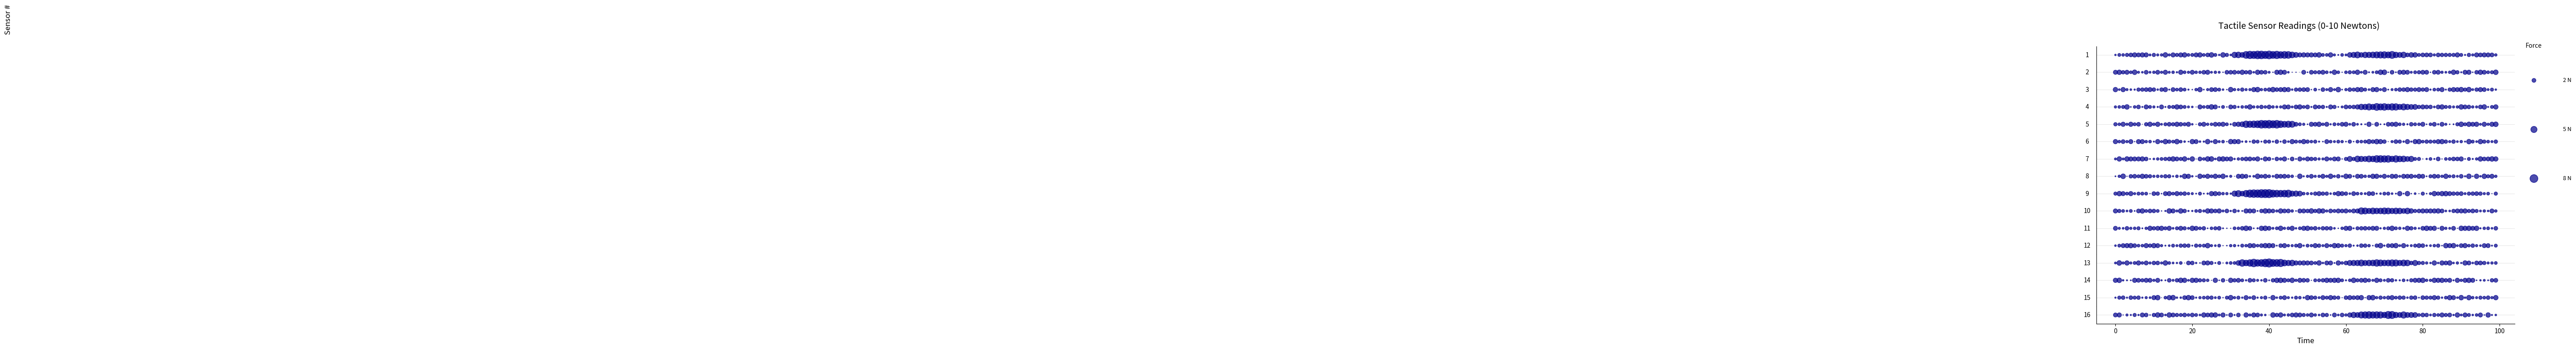

Generate this figure with matplotlib:
import numpy as np
import matplotlib.pyplot as plt
import matplotlib.gridspec as gridspec
from matplotlib.colors import LinearSegmentedColormap

# Generate sample data (replace with your actual sensor data)
num_sensors = 16
time_steps = 100
sensor_data = np.zeros((num_sensors, time_steps))

# Fill with sample data - you'll replace this with your actual data
# Creating some sample patterns with values between 0 and 10 (newtons)
for i in range(num_sensors):
    # Base signal with random noise between 0 and 3
    sensor_data[i] = np.random.rand(time_steps) * 3

    # Add some peaks to simulate different sensor responses (keeping max at 10)
    if i % 4 == 0:
        peak = 6 * np.sin(np.linspace(0, np.pi, 20))
        sensor_data[i, 30:50] += peak
    if i % 3 == 0:
        peak = 4 * np.sin(np.linspace(0, np.pi, 20))
        sensor_data[i, 60:80] += peak

    # Ensure all values are between 0 and 10
    sensor_data[i] = np.clip(sensor_data[i], 0, 10)

# Create figure with specified size
plt.figure(figsize=(12, 8))

# Adjust layout
plt.subplots_adjust(hspace=0)

# Custom colormap for sensors
colors = [(0.9, 0.9, 0.9), (0.7, 0.7, 0.9), (0.5, 0.5, 0.9)]
cmap = LinearSegmentedColormap.from_list("custom_cmap", colors, N=100)

# Plot each sensor's data
for i in range(num_sensors):
    # Create subplot
    ax = plt.subplot(num_sensors, 1, i+1)

    # Calculate fixed y-position for each sensor's line
    fixed_y_position = 5  # Middle of the 0-10 range

    # Draw a horizontal reference line
    plt.axhline(y=fixed_y_position, color='lightgray', linestyle='-', linewidth=0.8, alpha=0.5)

    # Plot points with size based on force reading at the fixed y-position
    # Min size 5, max size 200 (for 0-10 newton range)
    sizes = sensor_data[i] * 20  # Scale from 0-10 to 0-200

    # Colors can vary slightly to help distinguish points if needed
    point_colors = plt.cm.Blues(0.5 + sensor_data[i]/20)

    plt.scatter(range(time_steps), [fixed_y_position] * time_steps,
                s=sizes, color='darkblue', alpha=0.7, zorder=3)

    # Remove most of the axes elements
    plt.yticks([])
    if i < num_sensors - 1:
        plt.xticks([])

    # Add sensor number on the left side
    plt.ylabel(f"{i+1}", rotation=0, labelpad=15, va='center', fontsize=10)

    # Remove the frame except for the left side
    ax.spines['top'].set_visible(False)
    ax.spines['right'].set_visible(False)
    if i < num_sensors - 1:
        ax.spines['bottom'].set_visible(False)

    # Set the same y-limit for all subplots
    plt.ylim(0, 10)

# Add title and labels
plt.xlabel("Time", fontsize=12)
plt.text(-5, num_sensors * 1.05, "Sensor #", rotation=90, fontsize=12,
         transform=plt.gca().transAxes)

# Add a legend for the point sizes
ax_main = plt.gcf().add_axes([0.92, 0.5, 0.03, 0.3])
ax_main.set_axis_off()

# Create example points for legend
forces = [2, 5, 8]
for j, force in enumerate(forces):
    y_pos = 0.8 - (j * 0.3)
    size = force * 20
    ax_main.scatter([0.5], [y_pos], s=size, color='darkblue', alpha=0.7)
    ax_main.text(0.6, y_pos, f"{force} N", va='center', fontsize=9)

ax_main.text(0.5, 1.0, "Force", ha='center', fontsize=10)

# Set the overall title
plt.suptitle("Tactile Sensor Readings (0-10 Newtons)", fontsize=14, y=0.95)

# Adjust the layout
plt.tight_layout(rect=[0, 0, 0.9, 0.95])

plt.savefig('tactile_sensor_plot.png', dpi=300, bbox_inches='tight')
plt.show()
